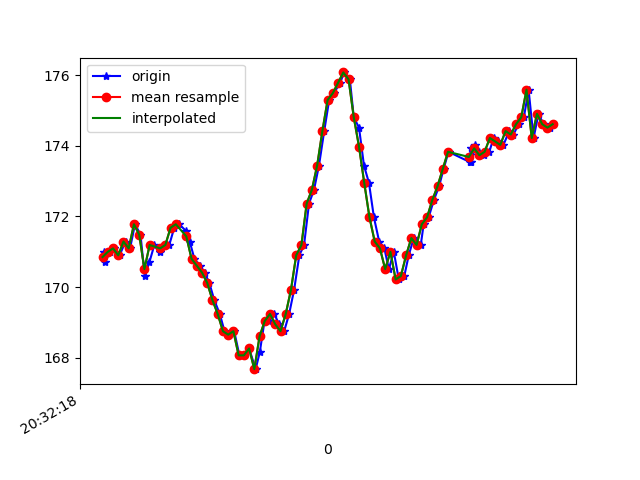

Source data for this figure (header and first rows):
1618777938566, 1473622467032010, 170.9961, -275.1953, -82.51953
1618777938571, 1473622484886972, 170.7, -275.6, -83.01
1618777938587, 1473622503657574, 171, -275.8, -82.71
1618777938605, 1473622522672347, 171.1, -275.5, -82.03
1618777938625, 1473622541687119, 170.9, -276, -81.64
1618777938648, 1473622560732412, 171.3, -276.1, -81.84
1618777938665, 1473622579869270, 171.1, -275.5, -81.84
1618777938684, 1473622598853521, 171.8, -275.1, -81.54
1618777938705, 1473622618112464, 171.5, -274.8, -81.84
1618777938721, 1473622637096715, 170.3, -275.4, -82.71
1618777938739, 1473622656142008, 170.7, -274.7, -81.64
1618777938758, 1473622675217823, 171.2, -273, -81.84
1618777938780, 1473622694202074, 171, -270.2, -81.64
1618777938797, 1473622713216847, 171.2, -265.5, -80.86
1618777938815, 1473622732292662, 171.2, -261, -80.57
1618777938834, 1473622751246391, 171.7, -256.2, -79.39
1618777938853, 1473622770352727, 171.8, -252.1, -78.32
1618777938880, 1473622789459064, 171.6, -247.1, -77.05
1618777938893, 1473622808718006, 171.3, -243.8, -75.29
1618777938911, 1473622827763300, 170.8, -240.8, -73.63
1618777938931, 1473622846808594, 170.6, -238.1, -70.12
1618777938950, 1473622865884409, 170.4, -233.1, -66.99
1618777938968, 1473622884838138, 170.1, -229.3, -63.09
1618777938987, 1473622903883432, 169.6, -226.2, -58.89
1618777939008, 1473622922898204, 169.2, -223.5, -54.88
1618777939026, 1473622941912977, 168.8, -221.2, -49.8
1618777939044, 1473622960897228, 168.7, -220.3, -47.75
1618777939063, 1473622979973042, 168.8, -218.5, -42.68
1618777939083, 1473622999140421, 168.1, -217.5, -39.75
1618777939101, 1473623018155194, 168.1, -216.8, -38.18
1618777939120, 1473623037169966, 168.3, -217.8, -36.91
1618777939145, 1473623056276302, 167.7, -217.9, -37.01
1618777939161, 1473623075504724, 168.2, -218, -36.91
1618777939179, 1473623094611060, 169, -217.6, -36.62
1618777939197, 1473623113656353, 169, -218, -35.25
1618777939216, 1473623132671126, 169.2, -217.5, -34.28
1618777939235, 1473623151716419, 168.9, -217.8, -34.18
1618777939254, 1473623170731192, 168.8, -218.2, -33.89
1618777939273, 1473623189745964, 169.2, -218, -34.18
1618777939292, 1473623208791258, 169.9, -217.9, -34.86
1618777939312, 1473623227775509, 170.9, -217.9, -34.57
1618777939330, 1473623246820802, 171.2, -217.1, -33.2
1618777939349, 1473623265927138, 172.4, -217.3, -34.28
1618777939368, 1473623284880868, 172.8, -218.1, -34.86
1618777939387, 1473623303926162, 173.4, -218.1, -35.16
1618777939407, 1473623323001977, 174.4, -218.4, -35.74
1618777939426, 1473623342047270, 175.3, -218.7, -36.23
1618777939444, 1473623361001000, 175.5, -218.9, -36.91
1618777939468, 1473623380046294, 175.8, -219.2, -36.23
1618777939483, 1473623399274715, 176.1, -218.7, -37.79
1618777939505, 1473623418289487, 175.9, -219.1, -37.99
1618777939520, 1473623437273738, 174.8, -218.4, -37.99
1618777939540, 1473623456288511, 174.5, -218, -37.7
1618777939559, 1473623475455889, 173.4, -218.5, -38.09
1618777939578, 1473623494531704, 172.9, -218.1, -38.38
1618777939597, 1473623513515955, 172, -218.2, -39.36
1618777939617, 1473623532530728, 171.3, -219, -41.89
1618777939637, 1473623551637064, 171.1, -219.1, -44.43
1618777939654, 1473623570712879, 170.5, -219.1, -46.68
1618777939673, 1473623589697130, 171, -220.8, -48.44
1618777939692, 1473623608681381, 170.2, -222.2, -51.37
... 31 more rows
